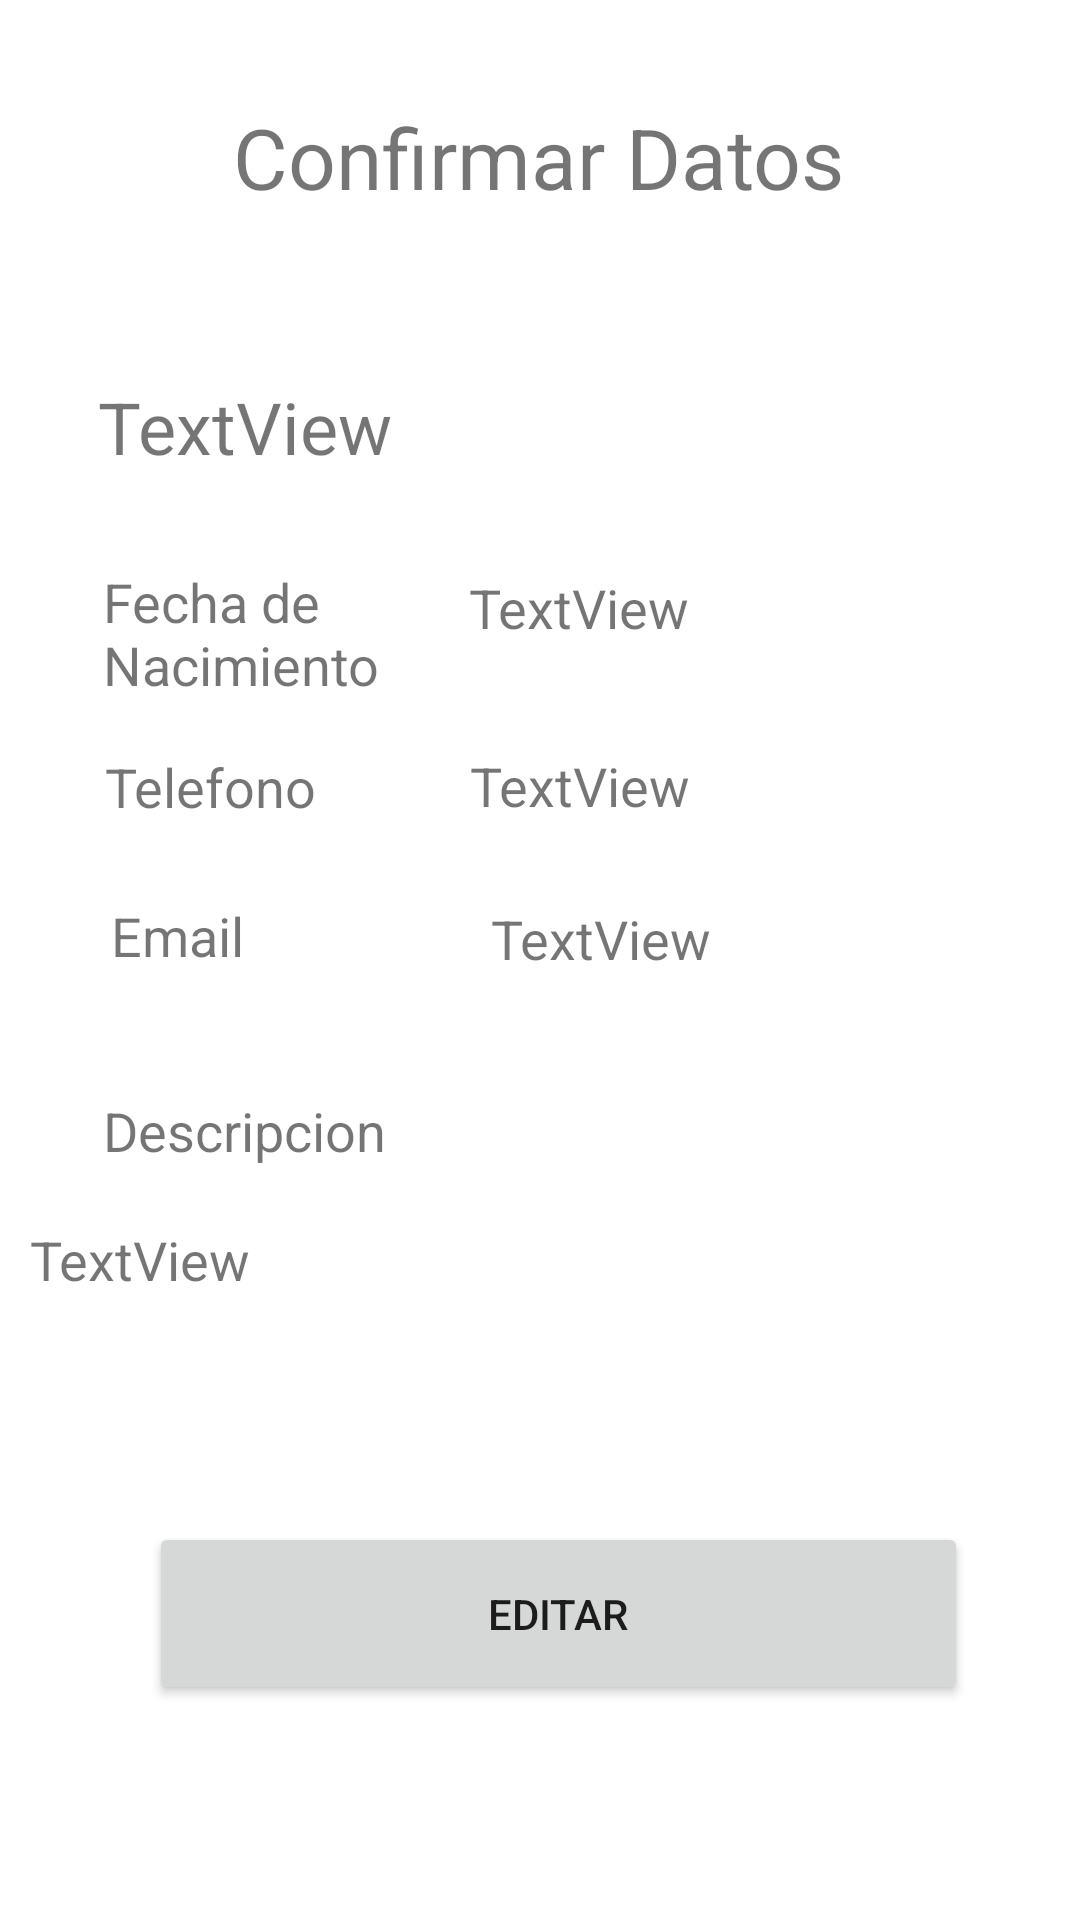

Android layout source for this screen:
<!-- AndroidManifest.xml: application theme Theme.Contacto -->
<!-- res/layout/activity_detalle_contacto.xml -->
<?xml version="1.0" encoding="utf-8"?>
<androidx.constraintlayout.widget.ConstraintLayout xmlns:android="http://schemas.android.com/apk/res/android"
    xmlns:app="http://schemas.android.com/apk/res-auto"
    xmlns:tools="http://schemas.android.com/tools"
    android:layout_width="match_parent"
    android:layout_height="match_parent"
    tools:context=".DetalleContacto">

    <TextView
        android:id="@+id/txConfirmData"
        android:layout_width="wrap_content"
        android:layout_height="wrap_content"
        android:text="@string/tx_conf_dat"
        android:textSize="28dp"
        app:layout_constraintBottom_toBottomOf="parent"
        app:layout_constraintEnd_toEndOf="parent"
        app:layout_constraintHorizontal_bias="0.498"
        app:layout_constraintStart_toStartOf="parent"
        app:layout_constraintTop_toTopOf="parent"
        app:layout_constraintVertical_bias="0.056" />

    <Button
        android:id="@+id/btnEdit"
        android:layout_width="273dp"
        android:layout_height="61dp"
        android:text="@string/btn_edit"
        app:layout_constraintBottom_toBottomOf="parent"
        app:layout_constraintEnd_toEndOf="parent"
        app:layout_constraintHorizontal_bias="0.572"
        app:layout_constraintStart_toStartOf="parent"
        app:layout_constraintTop_toTopOf="parent"
        app:layout_constraintVertical_bias="0.876" />

    <TextView
        android:id="@+id/textName"
        android:layout_width="294dp"
        android:layout_height="34dp"
        android:text="TextView"
        android:textSize="24dp"
        app:layout_constraintBottom_toBottomOf="parent"
        app:layout_constraintEnd_toEndOf="parent"
        app:layout_constraintHorizontal_bias="0.496"
        app:layout_constraintStart_toStartOf="parent"
        app:layout_constraintTop_toTopOf="parent"
        app:layout_constraintVertical_bias="0.208" />

    <TextView
        android:id="@+id/tvPhone"
        android:layout_width="170dp"
        android:layout_height="43dp"
        android:text="TextView"
        android:textSize="18dp"
        app:layout_constraintBottom_toBottomOf="parent"
        app:layout_constraintEnd_toEndOf="parent"
        app:layout_constraintHorizontal_bias="0.825"
        app:layout_constraintStart_toStartOf="parent"
        app:layout_constraintTop_toTopOf="parent"
        app:layout_constraintVertical_bias="0.418" />

    <TextView
        android:id="@+id/tvDate"
        android:layout_width="173dp"
        android:layout_height="45dp"
        android:text="TextView"
        android:textSize="18dp"
        app:layout_constraintBottom_toBottomOf="parent"
        app:layout_constraintEnd_toEndOf="parent"
        app:layout_constraintHorizontal_bias="0.836"
        app:layout_constraintStart_toStartOf="parent"
        app:layout_constraintTop_toTopOf="parent"
        app:layout_constraintVertical_bias="0.32" />

    <TextView
        android:id="@+id/tvMail"
        android:layout_width="163dp"
        android:layout_height="41dp"
        android:text="TextView"
        android:textSize="18dp"
        app:layout_constraintBottom_toBottomOf="parent"
        app:layout_constraintEnd_toEndOf="parent"
        app:layout_constraintHorizontal_bias="0.83"
        app:layout_constraintStart_toStartOf="parent"
        app:layout_constraintTop_toTopOf="parent"
        app:layout_constraintVertical_bias="0.502" />

    <TextView
        android:id="@+id/tvDescription"
        android:layout_width="346dp"
        android:layout_height="61dp"
        android:text="TextView"
        android:textSize="18dp"
        app:layout_constraintBottom_toBottomOf="parent"
        app:layout_constraintEnd_toEndOf="parent"
        app:layout_constraintHorizontal_bias="0.724"
        app:layout_constraintStart_toStartOf="parent"
        app:layout_constraintTop_toTopOf="parent"
        app:layout_constraintVertical_bias="0.704" />

    <TextView
        android:id="@+id/textView4"
        android:layout_width="142dp"
        android:layout_height="57dp"
        android:text="@string/tx_date"
        android:textSize="18dp"
        app:layout_constraintBottom_toBottomOf="parent"
        app:layout_constraintEnd_toEndOf="parent"
        app:layout_constraintHorizontal_bias="0.158"
        app:layout_constraintStart_toStartOf="parent"
        app:layout_constraintTop_toTopOf="parent"
        app:layout_constraintVertical_bias="0.323" />

    <TextView
        android:id="@+id/textView5"
        android:layout_width="131dp"
        android:layout_height="36dp"
        android:text="@string/tx_phone"
        android:textSize="18dp"
        app:layout_constraintBottom_toBottomOf="parent"
        app:layout_constraintEnd_toEndOf="parent"
        app:layout_constraintHorizontal_bias="0.153"
        app:layout_constraintStart_toStartOf="parent"
        app:layout_constraintTop_toTopOf="parent"
        app:layout_constraintVertical_bias="0.414" />

    <TextView
        android:id="@+id/textView6"
        android:layout_width="124dp"
        android:layout_height="42dp"
        android:text="@string/tx_mail"
        android:textSize="18dp"
        app:layout_constraintBottom_toBottomOf="parent"
        app:layout_constraintEnd_toEndOf="parent"
        app:layout_constraintHorizontal_bias="0.157"
        app:layout_constraintStart_toStartOf="parent"
        app:layout_constraintTop_toTopOf="parent"
        app:layout_constraintVertical_bias="0.501" />

    <TextView
        android:id="@+id/textView7"
        android:layout_width="153dp"
        android:layout_height="36dp"
        android:text="@string/tx_desc2"
        android:textSize="18dp"
        app:layout_constraintBottom_toBottomOf="parent"
        app:layout_constraintEnd_toEndOf="parent"
        app:layout_constraintHorizontal_bias="0.166"
        app:layout_constraintStart_toStartOf="parent"
        app:layout_constraintTop_toTopOf="parent"
        app:layout_constraintVertical_bias="0.604" />
</androidx.constraintlayout.widget.ConstraintLayout>
<!-- resources referenced by this layout -->
<resources>
  <string name="btn_edit">Editar</string>
  <string name="tx_conf_dat">Confirmar Datos</string>
  <string name="tx_date">Fecha de Nacimiento</string>
  <string name="tx_desc2">Descripcion</string>
  <string name="tx_mail">Email</string>
  <string name="tx_phone">Telefono</string>
  <style name="Theme.Contacto" parent="Theme.MaterialComponents.DayNight.DarkActionBar">
          
          <item name="colorPrimary">@color/purple_500</item>
          <item name="colorPrimaryVariant">@color/purple_700</item>
          <item name="colorOnPrimary">@color/white</item>
          
          <item name="colorSecondary">@color/teal_200</item>
          <item name="colorSecondaryVariant">@color/teal_700</item>
          <item name="colorOnSecondary">@color/black</item>
          
          <item name="android:statusBarColor" tools:targetApi="l">?attr/colorPrimaryVariant</item>
          
      </style>
  <!-- not gathered from this repository: default colours our renderer supplied (Android Studio template values) -->
  <color name="purple_500">#FF6200EE</color>
  <color name="purple_700">#FF3700B3</color>
  <color name="teal_200">#FF03DAC5</color>
  <color name="teal_700">#FF018786</color>
  <color name="black">#FF000000</color>
  <color name="white">#FFFFFFFF</color>
</resources>
